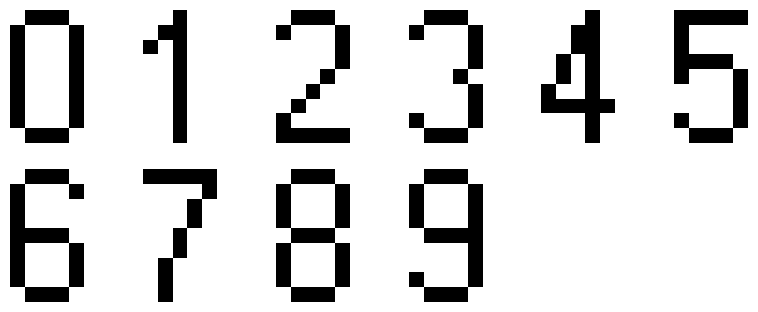
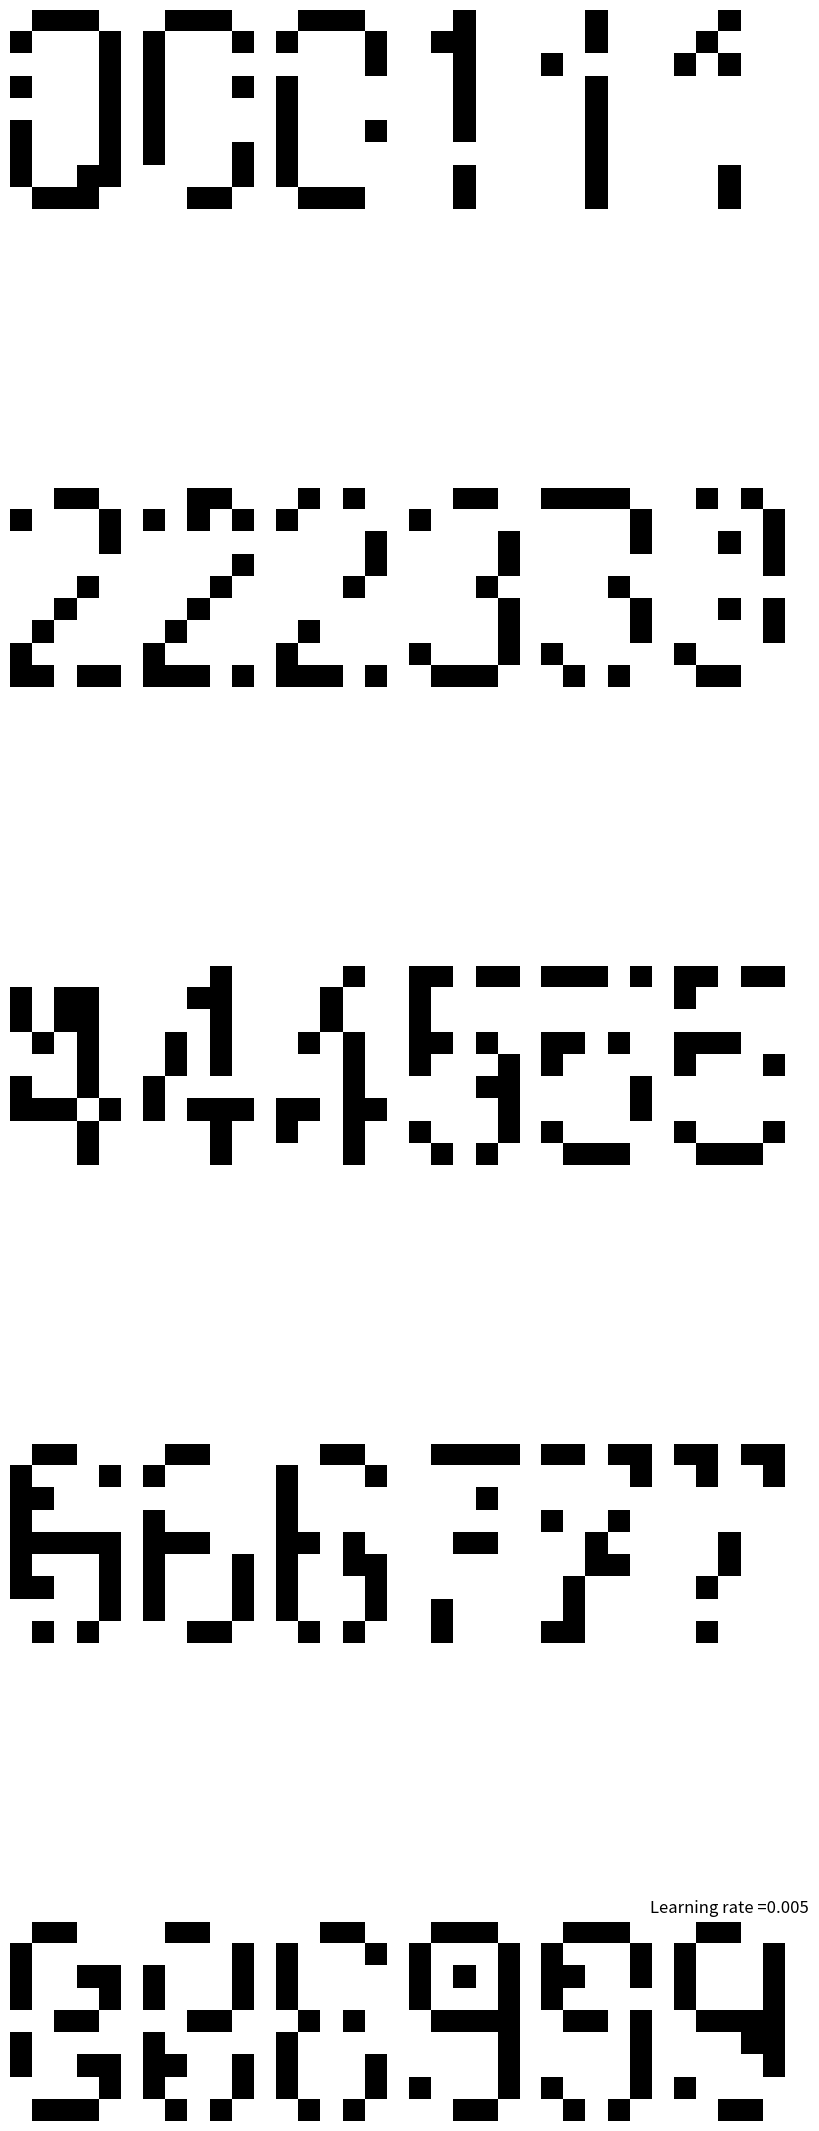

Recreate these plots in Python, in order.
import matplotlib.pyplot as plt
import pylab as pl
import numpy as np

# training data set in array form
training_data = np.array([
    [[0,1,1,1,0],
    [1,0,0,0,1],
    [1,0,0,0,1],
    [1,0,0,0,1],
    [1,0,0,0,1],
    [1,0,0,0,1],
    [1,0,0,0,1],
    [1,0,0,0,1],
    [0,1,1,1,0]],

    [[0,0,1,0,0],
    [0,1,1,0,0],
    [1,0,1,0,0],
    [0,0,1,0,0],
    [0,0,1,0,0],
    [0,0,1,0,0],
    [0,0,1,0,0],
    [0,0,1,0,0],
    [0,0,1,0,0]],

    [[0,1,1,1,0],
    [1,0,0,0,1],
    [0,0,0,0,1],
    [0,0,0,0,1],
    [0,0,0,1,0],
    [0,0,1,0,0],
    [0,1,0,0,0],
    [1,0,0,0,0],
    [1,1,1,1,1]],
    
    [[0,1,1,1,0],
    [1,0,0,0,1],
    [0,0,0,0,1],
    [0,0,0,0,1],
    [0,0,0,1,0],
    [0,0,0,0,1],
    [0,0,0,0,1],
    [1,0,0,0,1],
    [0,1,1,1,0]],
    
    [[0,0,0,1,0],
    [0,0,1,1,0],
    [0,0,1,1,0],
    [0,1,0,1,0],
    [0,1,0,1,0],
    [1,0,0,1,0],
    [1,1,1,1,1],
    [0,0,0,1,0],
    [0,0,0,1,0]],
    
    [[1,1,1,1,1],
    [1,0,0,0,0],
    [1,0,0,0,0],
    [1,1,1,1,0],
    [1,0,0,0,1],
    [0,0,0,0,1],
    [0,0,0,0,1],
    [1,0,0,0,1],
    [0,1,1,1,0]],
    
    [[0,1,1,1,0],
    [1,0,0,0,1],
    [1,0,0,0,0],
    [1,0,0,0,0],
    [1,1,1,1,0],
    [1,0,0,0,1],
    [1,0,0,0,1],
    [1,0,0,0,1],
    [0,1,1,1,0]],
    
    [[1,1,1,1,1],
    [0,0,0,0,1],
    [0,0,0,1,0],
    [0,0,0,1,0],
    [0,0,1,0,0],
    [0,0,1,0,0],
    [0,1,0,0,0],
    [0,1,0,0,0],
    [0,1,0,0,0]],
    
    [[0,1,1,1,0],
    [1,0,0,0,1],
    [1,0,0,0,1],
    [1,0,0,0,1],
    [0,1,1,1,0],
    [1,0,0,0,1],
    [1,0,0,0,1],
    [1,0,0,0,1],
    [0,1,1,1,0]],

    [[0,1,1,1,0],
    [1,0,0,0,1],
    [1,0,0,0,1],
    [1,0,0,0,1],
    [0,1,1,1,1],
    [0,0,0,0,1],
    [0,0,0,0,1],
    [1,0,0,0,1],
    [0,1,1,1,0]],
])

# Values of the training set
training_vals = [i for i in range(10)]

# View the set
def view_set(x, y):
    plt.figure(figsize=(10,len(x)))
    i=0
    for plot in x:
        plt.subplot(5,6, i+1)
        plt.axis('off')
        plt.imshow(plot, cmap='binary', vmin=0, vmax=1)
        i+=1
    plt.show()
    print(y)

view_set(training_data, training_vals)

# reshape the training sets
x = training_data.reshape((len(training_vals), -1))
y = np.array(training_vals)
print(x.shape)

x_train = x.T
y_train = y.reshape(1, y.shape[0])

Y_train_=np.zeros((10,y_train.shape[1]))
for i in range(y_train.shape[1]):
    Y_train_[y_train[0,i],i]=1

# method to generate test set
# change one from each row of a value
def generate_test_set():

    # train_copy = np.copy(training_data)
    test_data = []
    test_vals = []
    for i in range(len(training_data)):
        for j in range(3):
            copy = np.copy(training_data[i])
            for row in copy:
                col = np.random.randint(0, 5)
                if row[col] == 1:
                    row[col] = 0
                else:
                    switch = np.random.randint(0,5)
                    if switch == 1:
                        row[col] = 1
            test_data.append(copy)
            test_vals.append(i)
    
    view_set(test_data, test_vals)

generate_test_set()

# initialize parameters for deep neural networks
def initialize_parameters_deep(layer_dims):
    np.random.seed(3)
    parameters = {}
    L = len(layer_dims) 
    for l in range(1, L):
        parameters['W' + str(l)] = np.random.randn(layer_dims[l],layer_dims[l-1])*0.01
        parameters['b' + str(l)] = np.zeros((layer_dims[l],1))
        
        assert(parameters['W' + str(l)].shape == (layer_dims[l], layer_dims[l-1]))
        assert(parameters['b' + str(l)].shape == (layer_dims[l], 1))
    return parameters

def linear_forward(A, W, b):
    Z = np.dot(W,A)+b
    assert(Z.shape == (W.shape[0], A.shape[1]))
    cache = (A, W, b)
    
    return Z, cache

# use ful activation functions and their derivatives
def sigmoid_(Z):
    return 1/(1+np.exp(-Z))

def relu_(Z):
    return Z*(Z>0)

def drelu_(Z):
    return 1. *(Z>0)

def dsigmoid_(Z):
    return sigmoid_(Z)*(1-sigmoid_(Z))

def sigmoid(Z):
    return sigmoid_(Z),Z

def relu(Z):
    return relu_(Z),Z

def linear_activation_forward(A_prev,W,b,activation):
    if activation == "sigmoid":
        Z, linear_cache = linear_forward(A_prev,W,b)
        A, activation_cache = sigmoid(Z)
        
    elif activation == "relu":
        Z, linear_cache = linear_forward(A_prev,W,b)
        A, activation_cache = relu(Z)
        
    assert (A.shape == (W.shape[0], A_prev.shape[1]))
    cache = (linear_cache, activation_cache)
    
    return A, cache

# implementation of forward propogation for L layer neural network
def L_model_forward(X, parameters):
    caches = []
    A = X
    L = len(parameters) // 2   
    for l in range(1, L):
        A_prev = A 
        A, cache = linear_activation_forward(A_prev,parameters['W'+str(l)],parameters['b'+str(l)],"relu")
        caches.append(cache)
    AL, cache = linear_activation_forward(A,parameters['W'+str(L)],parameters['b'+str(L)],"sigmoid")
    caches.append(cache)
    #assert(AL.shape == (1,X.shape[1]))
    return AL, caches

# cost function
def compute_cost(AL, Y):
    m=Y.shape[1]
    cost = -(1/m)*np.sum((Y*np.log(AL)+(1-Y)*np.log(1-AL)))
    cost=np.squeeze(cost)
    assert(cost.shape == ())
    return cost

def linear_backward(dZ, cache):
    A_prev, W, b = cache
    m = A_prev.shape[1]
    dW = (1/m)*np.dot(dZ,A_prev.T)
    db = (1/m)*np.sum(dZ,axis=1,keepdims=True)
    dA_prev = np.dot(W.T,dZ)
    
    assert (dA_prev.shape == A_prev.shape)
    assert (dW.shape == W.shape)
    assert (db.shape == b.shape)
    
    return dA_prev, dW, db

def relu_backward(dA,activation_cache):
    return dA* drelu_(activation_cache)
def sigmoid_backward(dA,activation_cache):
    return dA* dsigmoid_(activation_cache)

def linear_activation_backward(dA, cache, activation):
    linear_cache, activation_cache = cache
    if activation == "relu":
        dZ = relu_backward(dA,activation_cache)
        dA_prev, dW, db = linear_backward(dZ,linear_cache)
    
    elif activation == "sigmoid":
        dZ = sigmoid_backward(dA,activation_cache)
        dA_prev, dW, db = linear_backward(dZ,linear_cache)
    return dA_prev,dW,db

# back propogation for L layers
def L_model_backward(AL, Y, caches):
    grads = {}
    L = len(caches)
    m = AL.shape[1]
    #Y = Y.reshape(AL.shape)
    
    dAL = - (np.divide(Y, AL) - np.divide(1 - Y, 1 - AL))
    
    current_cache = caches[L-1]
    grads["dA" + str(L-1)], grads["dW" + str(L)], grads["db" + str(L)] = linear_activation_backward(dAL,current_cache,"sigmoid")
    
    for l in reversed(range(L-1)):
        current_cache = caches[l]
        dA_prev_temp, dW_temp, db_temp = linear_activation_backward(grads["dA"+str(l+1)],current_cache,"relu")
        grads["dA" + str(l)] = dA_prev_temp
        grads["dW" + str(l + 1)] = dW_temp
        grads["db" + str(l + 1)] = db_temp
    return grads

#update parameters
def update_parameters(parameters, grads, learning_rate):
    L = len(parameters) // 2 
    for l in range(L):
        parameters["W" + str(l+1)] = parameters["W" + str(l+1)]-(learning_rate)*grads["dW"+str(l+1)] 
        parameters["b" + str(l+1)] = parameters["b" + str(l+1)]-(learning_rate)*grads["db"+str(l+1)]
    return parameters

# N layer neural network
layers_dims=[x_train.shape[0],60,10,10]

def L_layer_model(X, Y, layers_dims, learning_rate = 0.005, num_iterations = 3000, print_cost=False):
    np.random.seed(1)
    costs = [] 
    
    parameters = initialize_parameters_deep(layers_dims)
    
    for i in range(0, num_iterations):
        AL, caches = L_model_forward(X, parameters)
        cost = compute_cost(AL, Y)
        grads = L_model_backward(AL, Y, caches)
        parameters = update_parameters(parameters, grads, learning_rate)
        if print_cost and i % 1000 == 0:
            print ("Cost after iteration %i: %f" %(i, cost))
        if print_cost and i % 1000 == 0:
            costs.append(cost)
    # plot the cost
    plt.plot(np.squeeze(costs))
    plt.ylabel('cost')
    plt.xlabel('iterations (per tens)')
    plt.title("Learning rate =" + str(learning_rate))
    plt.show()
    
    return parameters

parameters = L_layer_model(x_train, Y_train_, layers_dims, num_iterations = 500, print_cost = True)
